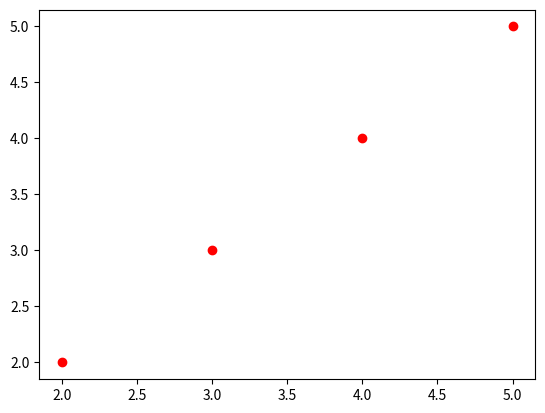

The matplotlib source for this figure:
import numpy as np
import matplotlib.pyplot as plt

x = [1, 2, 3, 4, 5]
y = [1, 2, 3, 4, 5]
y.remove(y[0])
x.remove(x[0])
plt.plot(x, y, 'ro')
plt.show()